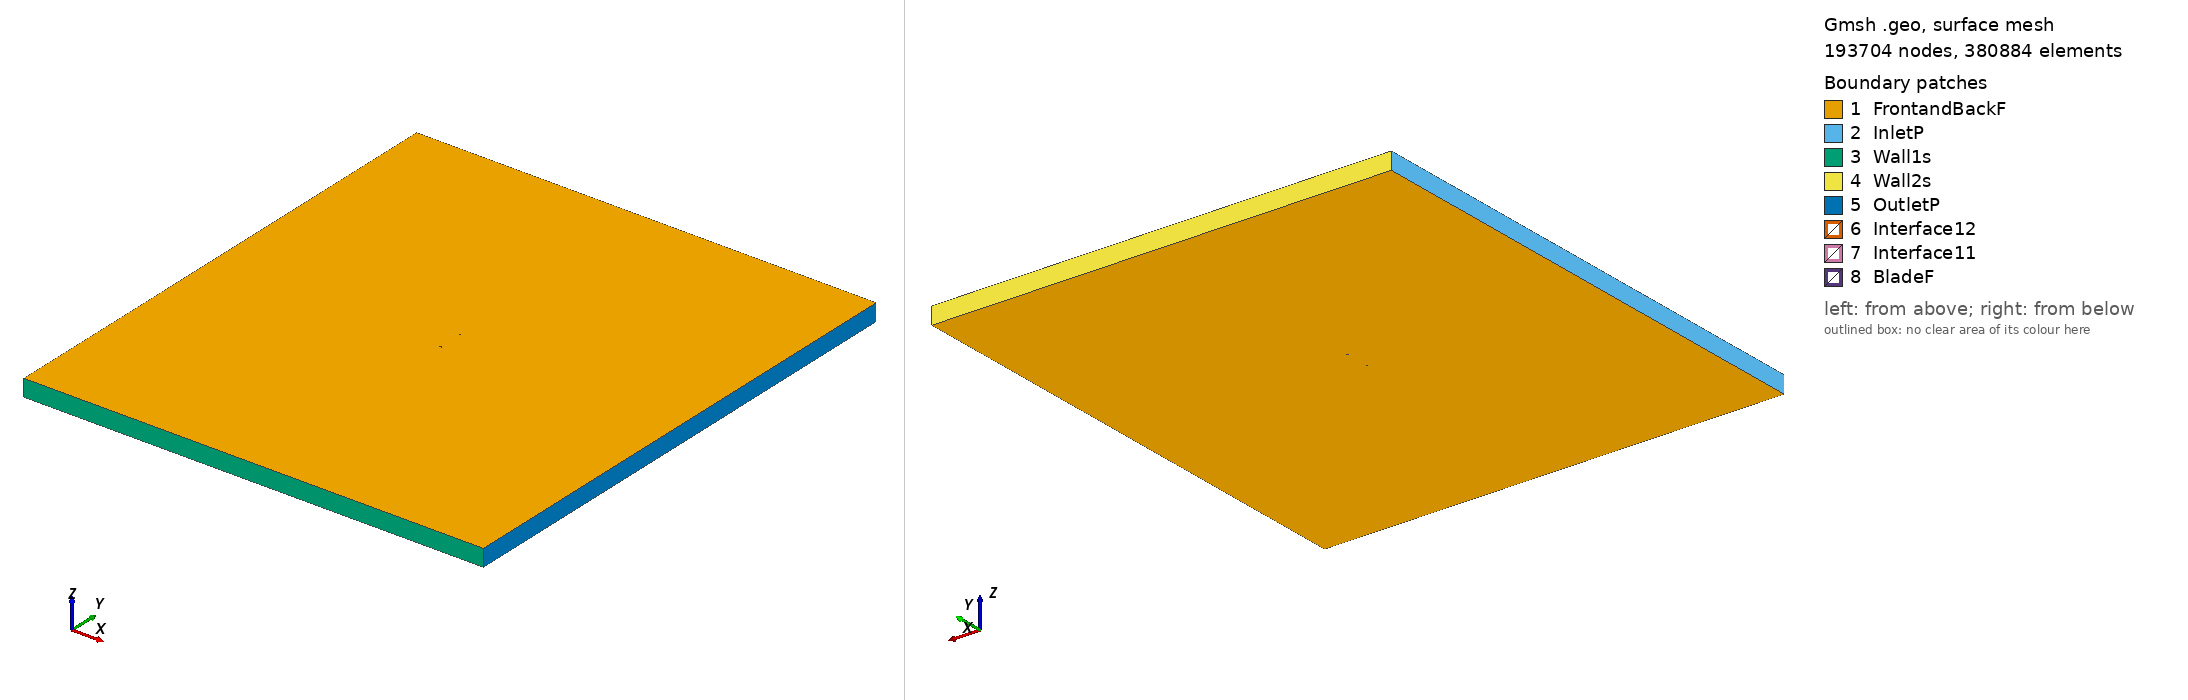

Gmsh geometry script, surface-meshed: 193704 nodes, 380884 surface elements. Boundary patches (legend numbers): 1 FrontandBackF, 2 InletP, 3 Wall1s, 4 Wall2s, 5 OutletP, 6 Interface12, 7 Interface11, 8 BladeF. Left view from above one corner, right view from below the opposite corner. Legend entries are the model's physical surfaces. The drawing asked Gmsh for element sizes between 1% and 20% of the model's largest extent; the script's own settings can give other sizes.

=== eiffel371_tsr_3.8801_aoa_-0.23149.geo (drawn) ===
SetFactory("OpenCASCADE");

Point(1) = {0.075004, 0.743312, 0, 1.0};
Point(2) = {0.071584, 0.742459, 0, 1.0};
Point(3) = {0.063877, 0.740638, 0, 1.0};
Point(4) = {0.048462, 0.737228, 0, 1.0};
Point(5) = {0.033044, 0.734419, 0, 1.0};
Point(6) = {0.017624, 0.731965, 0, 1.0};
Point(7) = {0.002204, 0.729835, 0, 1.0};
Point(8) = {-0.013219, 0.728246, 0, 1.0};
Point(9) = {-0.028647, 0.727782, 0, 1.0};
Point(10) = {-0.044079, 0.728522, 0, 1.0};
Point(11) = {-0.051798, 0.729648, 0, 1.0};
Point(12) = {-0.059520, 0.731546, 0, 1.0};
Point(13) = {-0.063383, 0.732842, 0, 1.0};
Point(14) = {-0.067248, 0.734785, 0, 1.0};
Point(15) = {-0.071117, 0.737593, 0, 1.0};
Point(16) = {-0.073054, 0.739746, 0, 1.0};
Point(17) = {-0.074999, 0.743827, 0, 1.0};
Point(18) = {-0.073076, 0.745238, 0, 1.0};
Point(19) = {-0.071151, 0.745925, 0, 1.0};
Point(20) = {-0.067297, 0.746866, 0, 1.0};
Point(21) = {-0.063442, 0.747468, 0, 1.0};
Point(22) = {-0.059587, 0.747947, 0, 1.0};
Point(23) = {-0.051875, 0.748657, 0, 1.0};
Point(24) = {-0.044163, 0.749228, 0, 1.0};
Point(25) = {-0.028736, 0.750000, 0, 1.0};
Point(26) = {-0.013307, 0.749970, 0, 1.0};
Point(27) = {0.002124, 0.749523, 0, 1.0};
Point(28) = {0.017556, 0.748768, 0, 1.0};
Point(29) = {0.032982, 0.749663, 0, 1.0};
Point(30) = {0.048422, 0.746964, 0, 1.0};
Point(31) = {0.063855, 0.746038, 0, 1.0};
Point(32) = {0.071573, 0.745190, 0, 1.0};
Point(33) = {0.074998, 0.744805, 0, 1.0};
Point(34) = {-0.075004, -0.743312, 0, 1.0};
Point(35) = {-0.071584, -0.742459, 0, 1.0};
Point(36) = {-0.063877, -0.740638, 0, 1.0};
Point(37) = {-0.048462, -0.737228, 0, 1.0};
Point(38) = {-0.033044, -0.734419, 0, 1.0};
Point(39) = {-0.017624, -0.731965, 0, 1.0};
Point(40) = {-0.002204, -0.729835, 0, 1.0};
Point(41) = {0.013219, -0.728246, 0, 1.0};
Point(42) = {0.028647, -0.727782, 0, 1.0};
Point(43) = {0.044079, -0.728522, 0, 1.0};
Point(44) = {0.051798, -0.729648, 0, 1.0};
Point(45) = {0.059520, -0.731546, 0, 1.0};
Point(46) = {0.063383, -0.732842, 0, 1.0};
Point(47) = {0.067248, -0.734785, 0, 1.0};
Point(48) = {0.071117, -0.737593, 0, 1.0};
Point(49) = {0.073054, -0.739746, 0, 1.0};
Point(50) = {0.074999, -0.743827, 0, 1.0};
Point(51) = {0.073076, -0.745238, 0, 1.0};
Point(52) = {0.071151, -0.745925, 0, 1.0};
Point(53) = {0.067297, -0.746866, 0, 1.0};
Point(54) = {0.063442, -0.747468, 0, 1.0};
Point(55) = {0.059587, -0.747947, 0, 1.0};
Point(56) = {0.051875, -0.748657, 0, 1.0};
Point(57) = {0.044163, -0.749228, 0, 1.0};
Point(58) = {0.028736, -0.750000, 0, 1.0};
Point(59) = {0.013307, -0.749970, 0, 1.0};
Point(60) = {-0.002124, -0.749523, 0, 1.0};
Point(61) = {-0.017556, -0.748768, 0, 1.0};
Point(62) = {-0.032982, -0.749663, 0, 1.0};
Point(63) = {-0.048422, -0.746964, 0, 1.0};
Point(64) = {-0.063855, -0.746038, 0, 1.0};
Point(65) = {-0.071573, -0.745190, 0, 1.0};
Point(66) = {-0.074998, -0.744805, 0, 1.0};

// Lines: first blade (splines 1-4)
Spline(1) = {1:33};
Spline(2) = {33,1};

// Lines: second blade (splines 5-8)
Spline(3) = {34:66};
Spline(4) = {66,34};

// Outer domain (points 20001-4 and lines)
Point(67) = {-13.50000000, -15.00000000, 0, 1.0};
Point(68) = {-13.50000000, 15.00000000, 0, 1.0};
Point(69) = {13.50000000, 15.00000000, 0, 1.0};
Point(70) = {13.50000000, -15.00000000, 0, 1.0};
Line(11) = {67, 68};
Line(12) = {68, 69};
Line(13) = {69, 70};
Line(14) = {67, 70};

// Interface (between moving and stationary domain) (circles)
Circle(9) = {0, 0, 0, 0.80000000, 0, 2*Pi};
Circle(10) = {0, 0, 0, 0.80000000, 0, 2*Pi};

// Loops collect Lines/Splines/etc (blade1, blade2, domain, first circle)
Line Loop(1) = {1:2};
Line Loop(2) = {3:4};
Line Loop(3) = {11,12,13,-14};
Line Loop(4) = {9};

// BooleanDifference cuts out the circle/interface from the domain
Plane Surface(1) = {3};
Plane Surface(2) = {4};
BooleanDifference{ Surface{1}; Delete;}{ Surface{2}; Delete;}

// This one cuts out the blades from the inner circle/interface
Line Loop(6) = {10};
Plane Surface(5) = {6};
Plane Surface(6) = {1};
Plane Surface(7) = {2};
BooleanDifference{ Surface{5}; Delete;}{ Surface{6,7}; Delete;}

// extrude to 3rd dimension
Extrude {0, 0, 1} {Surface{1}; Surface{5}; Layers{1}; Recombine;}

// Physical Surfaces are the named boundaries (patches)
Physical Surface("Interface11") = {12};
Physical Surface("Interface12") = {10};

// sides of domain
Physical Surface("InletP") = {6};
Physical Surface("OutletP") = {9};

// top and bottom of domain
Physical Surface("Wall1s") = {7};
Physical Surface("Wall2s") = {8};

// Check FrontandBackF by ensuring there is nothing in the 3rd dimension
Physical Surface("FrontandBackF") = {1,11,5,17};
Physical Surface("BladeF") = {13:16};
Physical Volume("Turbine") = {2};
Physical Volume("Farfield") = {1};

// settings for airfoil boundary layer
Field[1] = BoundaryLayer;
Field[1].EdgesList = {1:4};
Field[1].hwall_n = 1e-3;
Field[1].thickness = 1.5e-2;
Field[1].ratio = 1.05;
Field[1].Quads = 1;
BoundaryLayer Field = 1;

// control points for mesh (blade and interface)
// floor((arc length / 1.5mm)/ 2) -> Transfinite Line
Transfinite Line {1,3} = 102 Using Progression 1;
Transfinite Line {2,4} = 2 Using Progression 1;
Transfinite Line {9, 15} = 800 Using Progression 1;

// For more information on gmsh syntax, visit http://gmsh.info/doc/texinfo/gmsh.html
